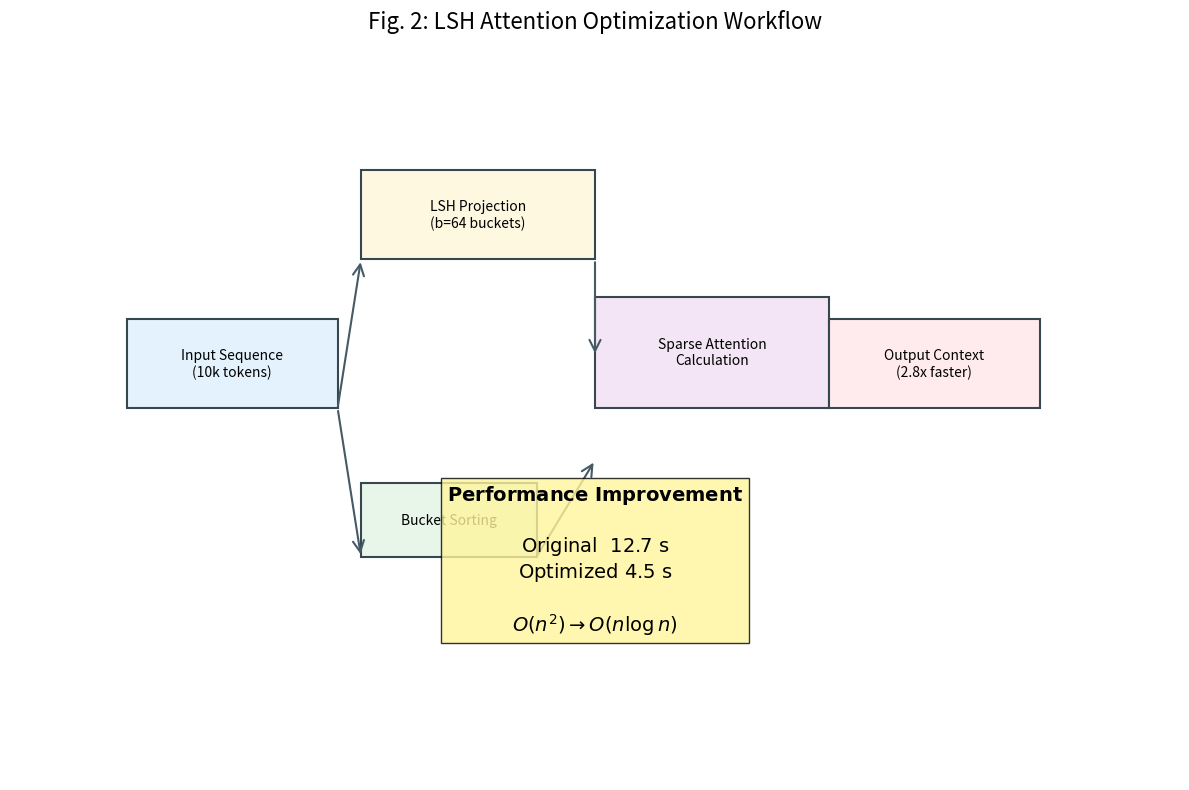

Generate this figure with matplotlib:
import matplotlib.pyplot as plt
from matplotlib.patches import Rectangle, FancyArrowPatch

plt.figure(figsize=(12, 8), dpi=300)
ax = plt.gca()

# 模块定义
modules = [
    ("Input Sequence\n(10k tokens)", 0.1, 0.5, 0.18, 0.12),
    ("LSH Projection\n(b=64 buckets)", 0.3, 0.7, 0.2, 0.12),
    ("Bucket Sorting", 0.3, 0.3, 0.15, 0.1),
    ("Sparse Attention\nCalculation", 0.5, 0.5, 0.2, 0.15),
    ("Output Context\n(2.8x faster)", 0.7, 0.5, 0.18, 0.12)
]

# 绘制模块
colors = ['#E3F2FD', '#FFF8E1', '#E8F5E9', '#F3E5F5', '#FFEBEE']
for i, (text, x, y, w, h) in enumerate(modules):
    ax.add_patch(Rectangle((x, y), w, h, facecolor=colors[i], edgecolor='#37474F', lw=1.5))
    plt.text(x + w/2, y + h/2, text, ha='center', va='center', fontsize=10)

# 绘制箭头
def draw_curved_arrow(x1, y1, x2, y2):
    ax.add_patch(FancyArrowPatch(
        (x1, y1), (x2, y2),
        arrowstyle='->', mutation_scale=20,
        color='#455A64', lw=1.5
    ))

draw_curved_arrow(0.28, 0.5, 0.3, 0.7)  # Input to LSH
draw_curved_arrow(0.28, 0.5, 0.3, 0.3)  # Input to Sorting
draw_curved_arrow(0.3+0.2, 0.7, 0.5, 0.57)  # LSH to Attention
draw_curved_arrow(0.3+0.15, 0.3, 0.5, 0.43)  # Sorting to Attention
draw_curved_arrow(0.5+0.2, 0.5, 0.7, 0.5)  # Attention to Output

# 性能对比（简化的mathtext兼容版本）
plt.text(0.5, 0.2,
         r'$\bf{Performance\ Improvement}$' + '\n\n' +
         r'$\rm{Original\ \ }$' + r'$12.7\ \rm{s}$' + '\n' +
         r'$\rm{Optimized\ }$' + r'$4.5\ \rm{s}$' + '\n\n' +
         r'$O(n^2) \rightarrow O(n \log n)$',
         fontsize=14, bbox=dict(facecolor='#FFF59D', alpha=0.8),
         ha='center')

plt.title("Fig. 2: LSH Attention Optimization Workflow", fontsize=16)
plt.axis('off')
plt.tight_layout()
plt.savefig('optimization.png', dpi=300, bbox_inches='tight')